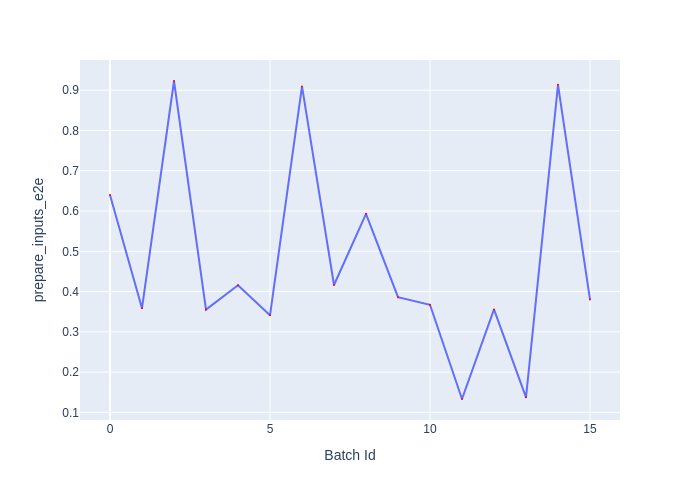

The data file committed next to this chart (first rows):
Batch Id, prepare_inputs_e2e
0, 0.6399
1, 0.3588
2, 0.9229
3, 0.3552
4, 0.4157
5, 0.3411
6, 0.9095
7, 0.4164
8, 0.5931
9, 0.386
10, 0.3672
11, 0.1332
12, 0.3556
13, 0.1372
14, 0.9134
15, 0.3801
